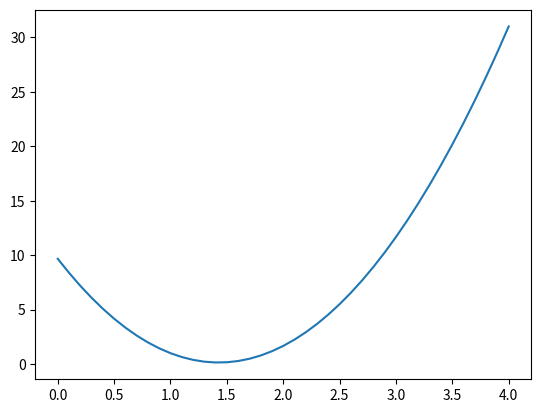

Source code (Python):
import numpy as np
from matplotlib import pyplot as plt

'''
Declaring the Sample data points
and fixing the value of w
'''
x_data =[1.0,2.0,3.0]
y_data =[2.0,3.0,4.0]
w = 1.0

'''
Transforms the input into output
'''
def forward(x):
	return w*x

def loss(x,y):
	y_pred = forward(x)
	return (y_pred-y) * (y_pred - y)

mse_list = []
w_list = []
for w in np.arange(0.0,4.1,0.1):
	l=0;
	for x,y in zip(x_data,y_data):
		l = l+loss(x,y)
	mse_list.append(l/3)
	w_list.append(w)

print(mse_list)
print(w_list)

plt.plot(w_list,mse_list)
plt.show()
